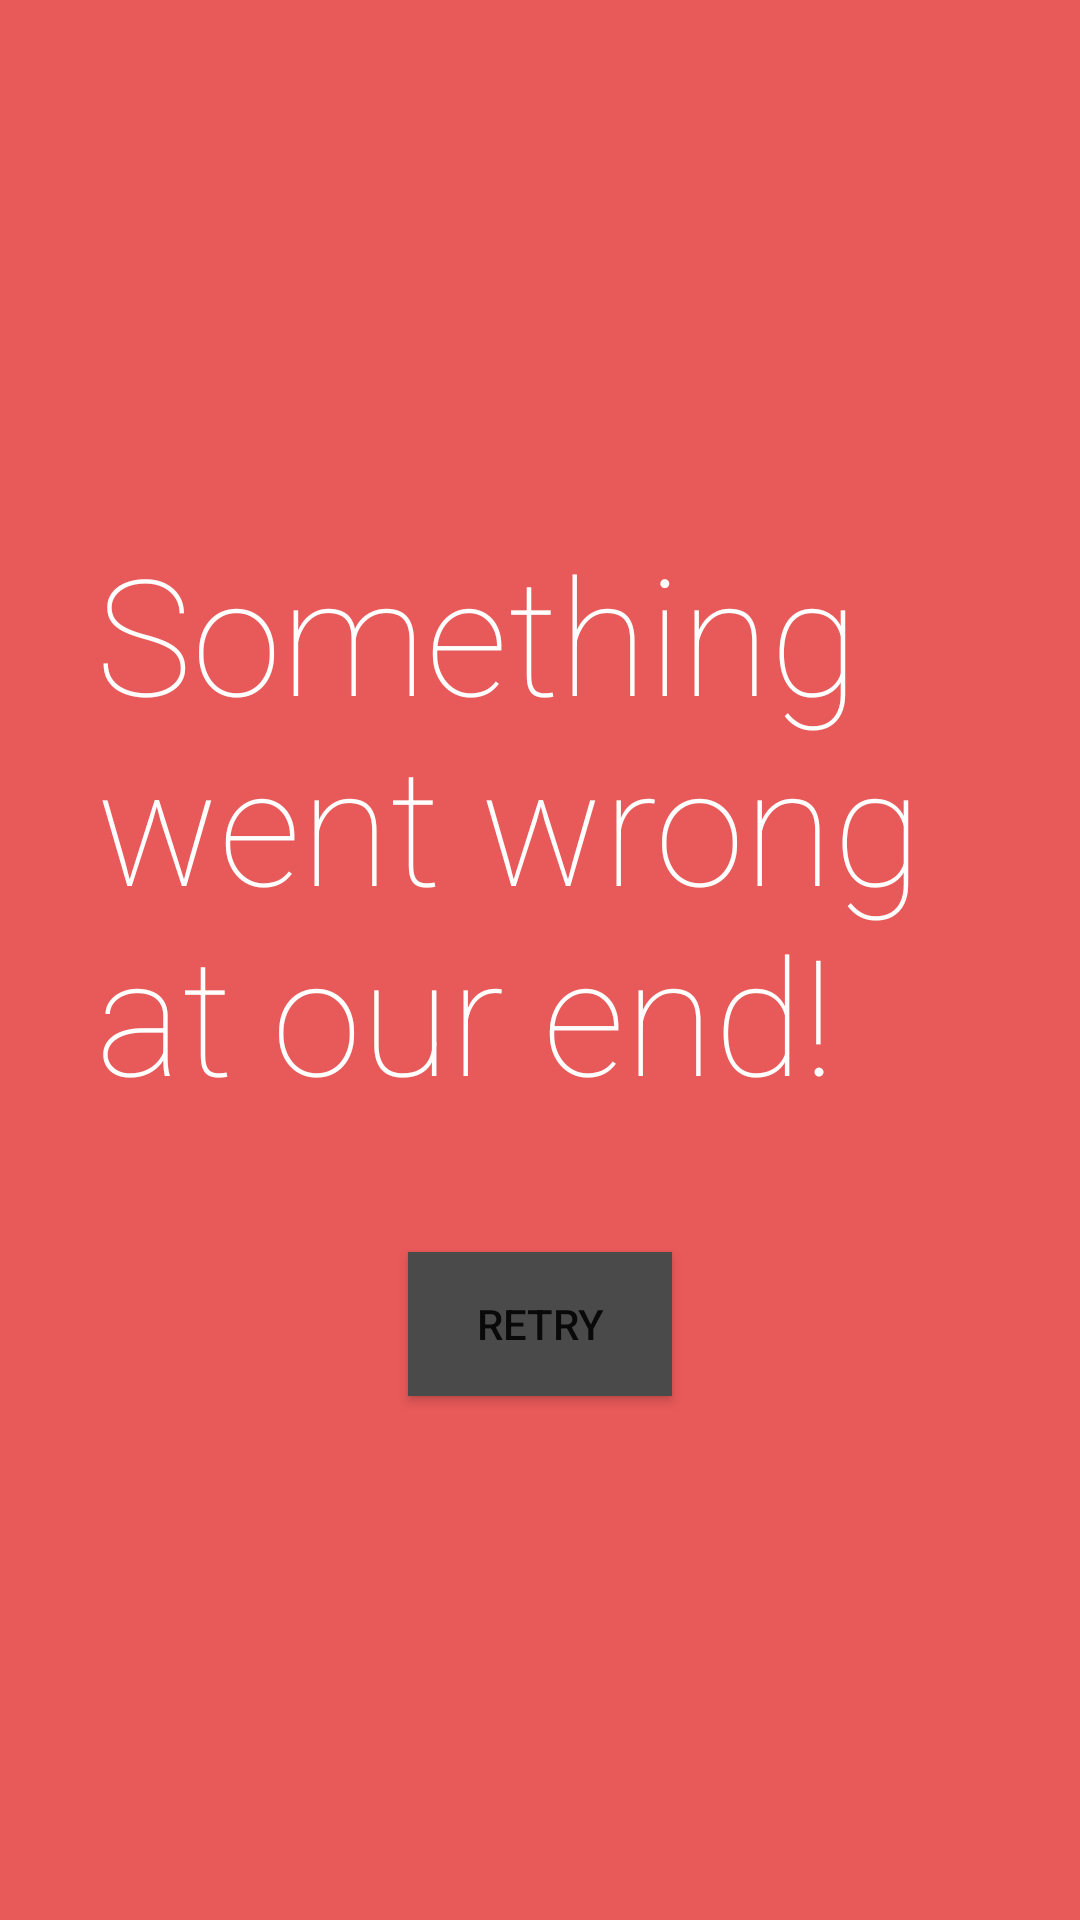

The Android layout XML behind this screen, and the referenced resources:
<!-- AndroidManifest.xml: application theme Theme.VicinitySpace.NoActionBar -->
<!-- res/layout/error_screen.xml -->
<?xml version="1.0" encoding="utf-8"?>
<LinearLayout xmlns:android="http://schemas.android.com/apk/res/android"
    android:layout_width="match_parent"
    android:layout_height="match_parent"
    android:background="@color/error_color_bg"
    android:gravity="center"
    android:orientation="vertical"
    android:padding="32dp">

    <TextView
        style="@style/ErrorTextStyle"
        android:layout_width="wrap_content"
        android:layout_height="wrap_content"
        android:text="@string/error_msg" />

    <Button
        android:id="@+id/retryBtn"
        android:layout_width="wrap_content"
        android:layout_height="wrap_content"
        android:layout_marginTop="44dp"
        android:background="@color/retry_btn_bg"
        android:backgroundTint="@color/retry_btn_bg"
        android:text="@string/btn_retry" />
</LinearLayout>
<!-- resources referenced by this layout -->
<resources>
  <color name="error_color_bg">#FFE85959</color>
  <color name="retry_btn_bg">#FF4A4A4A</color>
  <string name="btn_retry">Retry</string>
  <string name="error_msg">Something went wrong at our end!</string>
  <style name="ErrorTextStyle">
          <item name="android:fontFamily">sans-serif-thin"</item>
          <item name="android:textColor">@color/error_color_text</item>
          <item name="android:textSize">@dimen/error_text_size</item>
          <item name="android:background">@android:color/transparent</item>
      </style>
  <style name="Theme.VicinitySpace.NoActionBar">
          <item name="windowActionBar">false</item>
          <item name="windowNoTitle">true</item>
      </style>
  <color name="error_color_text">#FFFFFFFF</color>
  <dimen name="error_text_size">54sp</dimen>
</resources>
